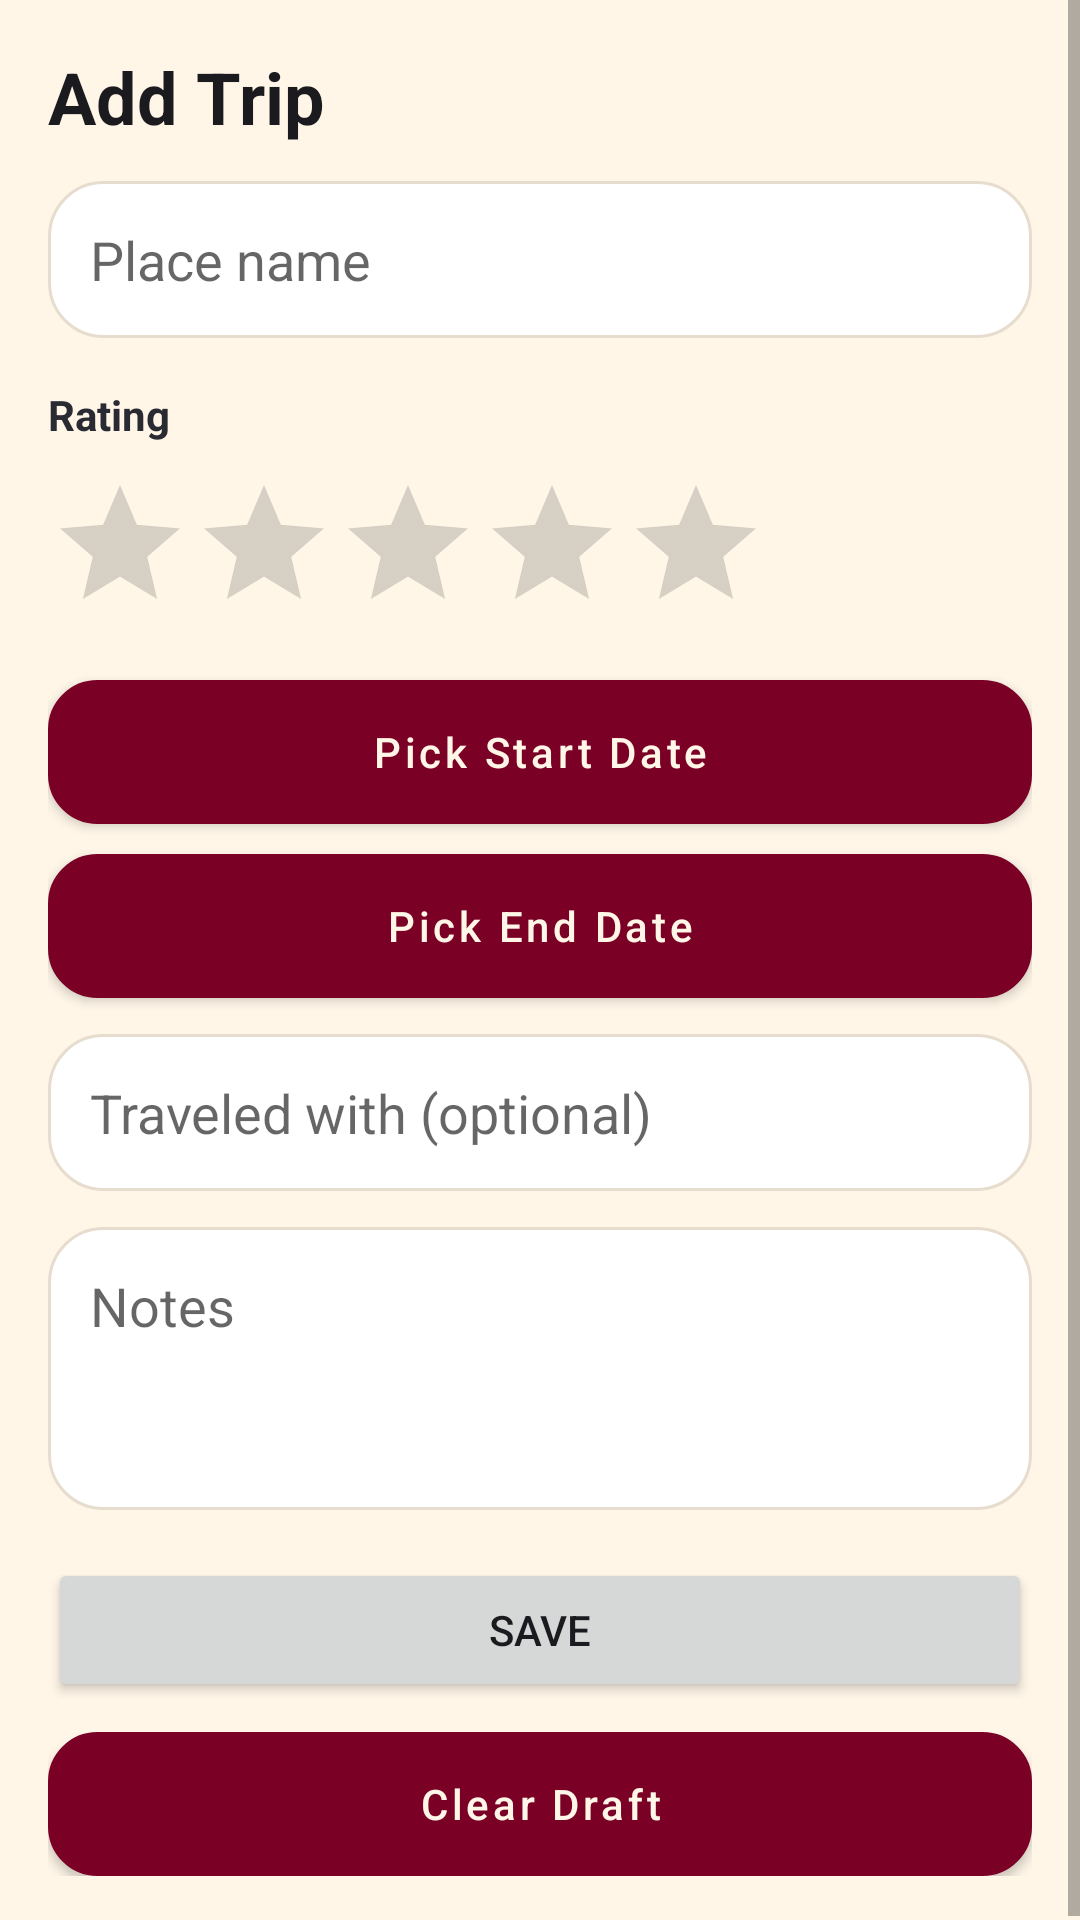

The Android layout XML behind this screen, and the referenced resources:
<!-- AndroidManifest.xml: application theme Theme.TravelXP -->
<!-- res/layout/trip_form.xml -->
<ScrollView xmlns:android="http://schemas.android.com/apk/res/android"
    xmlns:app="http://schemas.android.com/apk/res-auto"
    android:layout_width="match_parent"
    android:layout_height="match_parent"
    android:background="@color/cream">

    <androidx.constraintlayout.widget.ConstraintLayout
        android:padding="16dp"
        android:layout_width="match_parent"
        android:layout_height="wrap_content">

        <TextView
            android:id="@+id/tvHeader"
            android:layout_width="0dp"
            android:layout_height="wrap_content"
            android:text="Add Trip"
            android:textSize="24sp"
            android:textStyle="bold"
            android:textColor="@color/ink"
            app:layout_constraintTop_toTopOf="parent"
            app:layout_constraintStart_toStartOf="parent"
            app:layout_constraintEnd_toEndOf="parent"/>

        <EditText
            android:id="@+id/etPlaceName"
            android:layout_width="0dp"
            android:layout_height="wrap_content"
            android:hint="Place name"
            android:inputType="textPersonName"
            android:layout_marginTop="12dp"
            android:background="@drawable/card"
            android:padding="14dp"
            app:layout_constraintTop_toBottomOf="@id/tvHeader"
            app:layout_constraintStart_toStartOf="parent"
            app:layout_constraintEnd_toEndOf="parent"/>

        <TextView
            android:id="@+id/tvRatingLabel"
            android:layout_width="0dp"
            android:layout_height="wrap_content"
            android:text="Rating"
            android:textStyle="bold"
            android:textColor="@color/ink_soft"
            android:layout_marginTop="16dp"
            app:layout_constraintTop_toBottomOf="@+id/etPlaceName"
            app:layout_constraintStart_toStartOf="parent"
            app:layout_constraintEnd_toEndOf="parent"/>

        <RatingBar
            android:id="@+id/ratingBar"
            android:layout_width="wrap_content"
            android:layout_height="wrap_content"
            android:numStars="5"
            android:stepSize="1"
            android:layout_marginTop="10dp"
            app:layout_constraintTop_toBottomOf="@id/tvRatingLabel"
            app:layout_constraintStart_toStartOf="parent"/>

        <Button
            android:id="@+id/btnPickStartDate"
            style="@style/Widget.TravelXP.Button.Secondary"
            android:layout_width="0dp"
            android:layout_height="wrap_content"
            android:text="Pick Start Date"
            android:textColor="@color/cream"
            android:layout_marginTop="12dp"
            app:layout_constraintTop_toBottomOf="@id/ratingBar"
            app:layout_constraintStart_toStartOf="parent"
            app:layout_constraintEnd_toEndOf="parent"/>

        <Button
            android:id="@+id/btnPickEndDate"
            style="@style/Widget.TravelXP.Button.Secondary"
            android:layout_width="0dp"
            android:layout_height="wrap_content"
            android:text="Pick End Date"
            android:textColor="@color/cream"
            android:layout_marginTop="10dp"
            app:layout_constraintTop_toBottomOf="@+id/btnPickStartDate"
            app:layout_constraintStart_toStartOf="parent"
            app:layout_constraintEnd_toEndOf="parent"/>

        <EditText
            android:id="@+id/etWith"
            android:layout_width="0dp"
            android:layout_height="wrap_content"
            android:hint="Traveled with (optional)"
            android:layout_marginTop="12dp"
            android:background="@drawable/card"
            android:padding="14dp"
            app:layout_constraintTop_toBottomOf="@+id/btnPickEndDate"
            app:layout_constraintStart_toStartOf="parent"
            app:layout_constraintEnd_toEndOf="parent"/>

        <EditText
            android:id="@+id/etNotes"
            android:layout_width="0dp"
            android:layout_height="wrap_content"
            android:hint="Notes"
            android:minLines="3"
            android:gravity="top"
            android:layout_marginTop="12dp"
            android:background="@drawable/card"
            android:padding="14dp"
            app:layout_constraintTop_toBottomOf="@id/etWith"
            app:layout_constraintStart_toStartOf="parent"
            app:layout_constraintEnd_toEndOf="parent"/>

        <Button
            android:id="@+id/btnSave"
            android:layout_width="0dp"
            android:layout_height="wrap_content"
            android:text="Save"
            android:layout_marginTop="16dp"
            app:layout_constraintTop_toBottomOf="@+id/etNotes"
            app:layout_constraintStart_toStartOf="parent"
            app:layout_constraintEnd_toEndOf="parent"/>

        <Button
            android:id="@+id/btnClearDraft"
            style="@style/Widget.TravelXP.Button.Secondary"
            android:layout_width="0dp"
            android:layout_height="wrap_content"
            android:text="Clear Draft"
            android:textColor="@color/cream"
            android:layout_marginTop="10dp"
            app:layout_constraintTop_toBottomOf="@id/btnSave"
            app:layout_constraintStart_toStartOf="parent"
            app:layout_constraintEnd_toEndOf="parent"/>

    </androidx.constraintlayout.widget.ConstraintLayout>
</ScrollView>
<!-- resources referenced by this layout -->
<resources>
  <color name="cream">#FFF6E8</color>
  <color name="ink">#1B1B1F</color>
  <color name="ink_soft">#2A2A33</color>
  <!-- drawable card (drawable) -->
  <?xml version="1.0" encoding="utf-8"?>
  <shape xmlns:android="http://schemas.android.com/apk/res/android">
      <corners android:radius="18dp" />
      <solid android:color="@color/surface" />
      <stroke android:width="1dp" android:color="@color/line" />
  </shape>
  <style name="Widget.TravelXP.Button.Secondary" parent="Widget.MaterialComponents.Button">
          <item name="android:background">@drawable/secondary</item>
          <item name="android:textColor">@color/crimson</item>
          <item name="android:textAllCaps">false</item>
          <item name="cornerRadius">16dp</item>
          <item name="android:paddingTop">14dp</item>
          <item name="android:paddingBottom">14dp</item>
      </style>
  <style name="Theme.TravelXP" parent="Theme.MaterialComponents.DayNight.NoActionBar">
          <item name="colorPrimary">@color/crimson</item>
          <item name="colorPrimaryVariant">@color/crimson_dark</item>
          <item name="colorOnPrimary">@color/cream</item>
  
          <item name="colorSecondary">@color/gold</item>
          <item name="colorOnSecondary">@color/ink</item>
  
          <item name="android:statusBarColor">@color/crimson_dark</item>
          <item name="android:navigationBarColor">@color/cream</item>
  
          <item name="android:windowBackground">@color/cream</item>
          <item name="android:textColorPrimary">@color/ink</item>
  
          
          <item name="materialButtonStyle">@style/Widget.TravelXP.Button</item>
          <item name="android:editTextStyle">@style/Widget.TravelXP.EditText</item>
      </style>
  <color name="surface">#FFFFFF</color>
  <color name="line">#E7DDCF</color>
  <!-- drawable secondary (drawable) -->
  <?xml version="1.0" encoding="utf-8"?>
  <shape xmlns:android="http://schemas.android.com/apk/res/android">
      <corners android:radius="16dp" />
      <solid android:color="@color/cream_2" />
      <stroke android:width="1dp" android:color="@color/line" />
      <padding
          android:left="16dp"
          android:top="12dp"
          android:right="16dp"
          android:bottom="12dp" />
  </shape>
  <color name="crimson">#7A0026</color>
  <color name="crimson_dark">#5A001C</color>
  <color name="gold">#D4AF37</color>
  <style name="Widget.TravelXP.Button" parent="Widget.MaterialComponents.Button">
          <item name="android:background">@drawable/primary</item>
          <item name="android:textColor">@color/cream</item>
          <item name="android:paddingTop">14dp</item>
          <item name="android:paddingBottom">14dp</item>
          <item name="android:textAllCaps">false</item>
          <item name="cornerRadius">16dp</item>
          <item name="android:letterSpacing">0.03</item>
      </style>
  <style name="Widget.TravelXP.EditText" parent="Widget.MaterialComponents.TextInputEditText.OutlinedBox">
          <item name="android:textColor">@color/ink</item>
          <item name="android:textColorHint">@color/ink_soft</item>
      </style>
  <color name="cream_2">#F6EBDD</color>
  <!-- drawable primary (drawable) -->
  <?xml version="1.0" encoding="utf-8"?>
  <shape xmlns:android="http://schemas.android.com/apk/res/android">
      <corners android:radius="16dp" />
      <gradient
          android:startColor="@color/crimson"
          android:endColor="@color/crimson_dark"
          android:angle="0" />
      <padding
          android:left="16dp"
          android:top="12dp"
          android:right="16dp"
          android:bottom="12dp" />
  </shape>
</resources>
